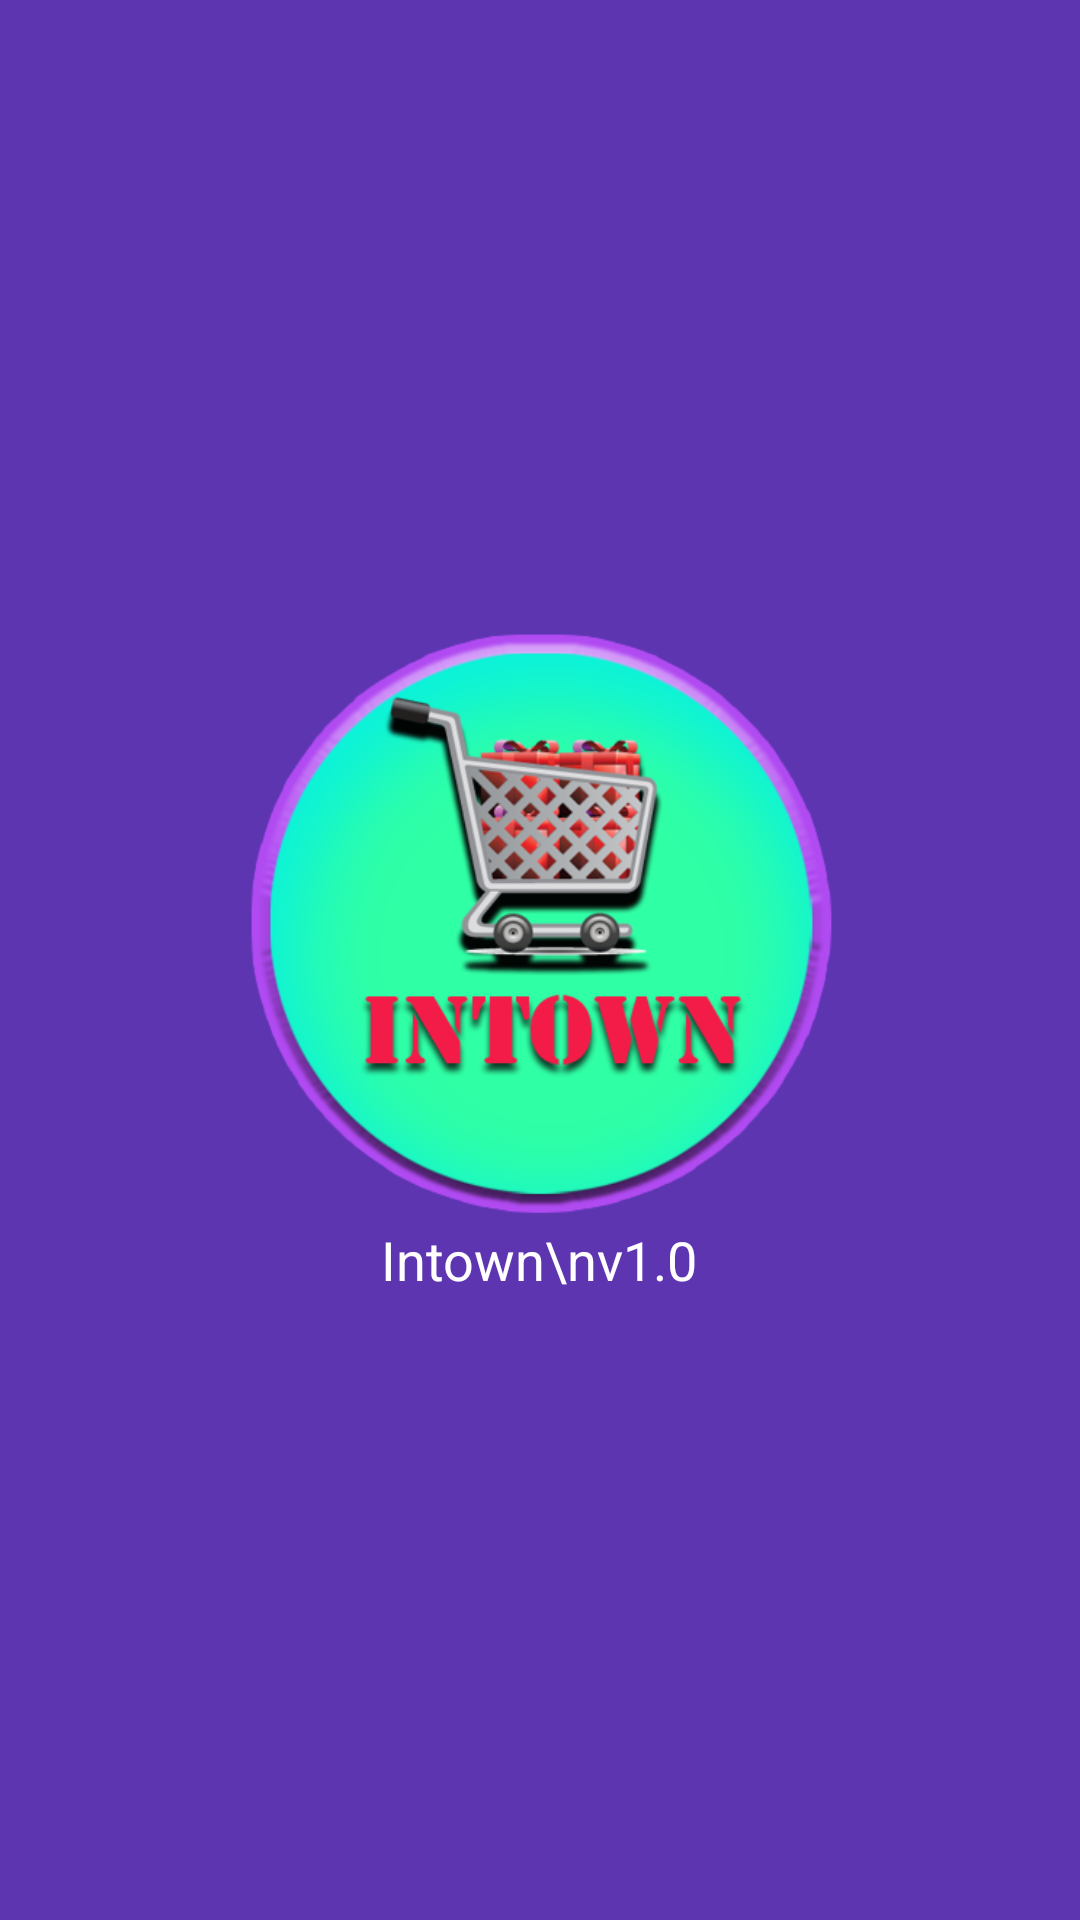

This screen was rendered from an Android layout file. Write that file and the resources it references.
<!-- AndroidManifest.xml: application theme AppTheme -->
<!-- res/layout/splash.xml -->
<?xml version="1.0" encoding="utf-8"?>
<LinearLayout xmlns:android="http://schemas.android.com/apk/res/android"
    android:orientation="vertical"
    android:gravity="center"
    android:background="@color/colorPrimary"
    android:layout_width="match_parent"
    android:layout_height="match_parent">
    <LinearLayout
        android:gravity="center"
        android:orientation="vertical"
        android:layout_width="wrap_content"
        android:layout_height="wrap_content">
        <ImageView
            android:layout_width="200dp"
            android:src="@drawable/splashicon"
            android:layout_height="200dp" />
        <TextView
            android:gravity="center"
            android:layout_width="wrap_content"
            android:text="Intown\nv1.0"
            android:textSize="18sp"
            android:textColor="@android:color/white"
            android:layout_height="wrap_content" />
    </LinearLayout>

</LinearLayout>
<!-- resources referenced by this layout -->
<resources>
  <color name="colorPrimary">#5E35B1</color>
  <!-- drawable splashicon: png bitmap (drawable, 102008 bytes) -->
  <style name="AppTheme" parent="Theme.AppCompat.Light.NoActionBar">
          
          <item name="colorPrimary">@color/colorPrimary</item>
          <item name="colorPrimaryDark">@color/colorPrimaryDark</item>
          <item name="colorAccent">@color/colorAccent</item>
          <item name="android:windowBackground">@color/windowBack</item>
          <item name="fab_size">normal</item>
          <item name="fab_shadowColor">#66000000</item>
          <item name="fab_colorNormal">@color/fabColor</item>
          <item name="fab_colorPressed">@color/colorPrimaryDark</item>
          <item name="menu_colorNormal">@color/fabColor</item>
          <item name="menu_colorPressed">@color/colorPrimaryDark</item>
      </style>
  <color name="colorPrimaryDark">#4527A0</color>
  <color name="colorAccent">#e53935</color>
  <color name="windowBack">#d1dadf</color>
  <color name="fabColor">#FF7043</color>
</resources>
